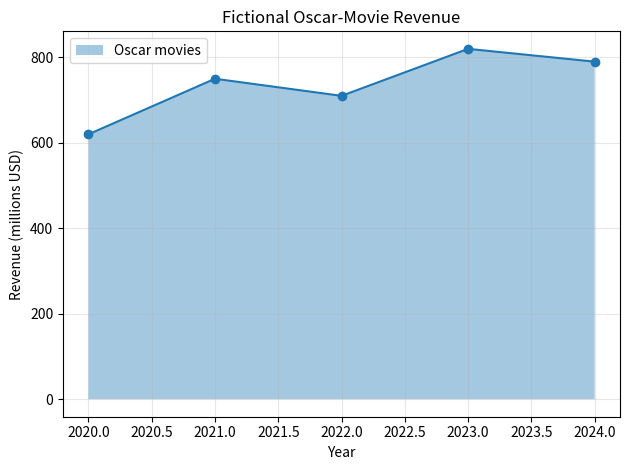

Here is the Python script that generated this plot:
import matplotlib.pyplot as plt
years = [2020, 2021, 2022, 2023, 2024]
oscar_revenue = [620, 750, 710, 820, 790]
plt.fill_between(years, oscar_revenue, alpha=0.4, label="Oscar movies")
plt.plot(years, oscar_revenue, marker="o")
plt.title("Fictional Oscar-Movie Revenue")
plt.xlabel("Year")
plt.ylabel("Revenue (millions USD)")
plt.legend()
plt.grid(True, alpha=0.3)
plt.tight_layout()
plt.show()
